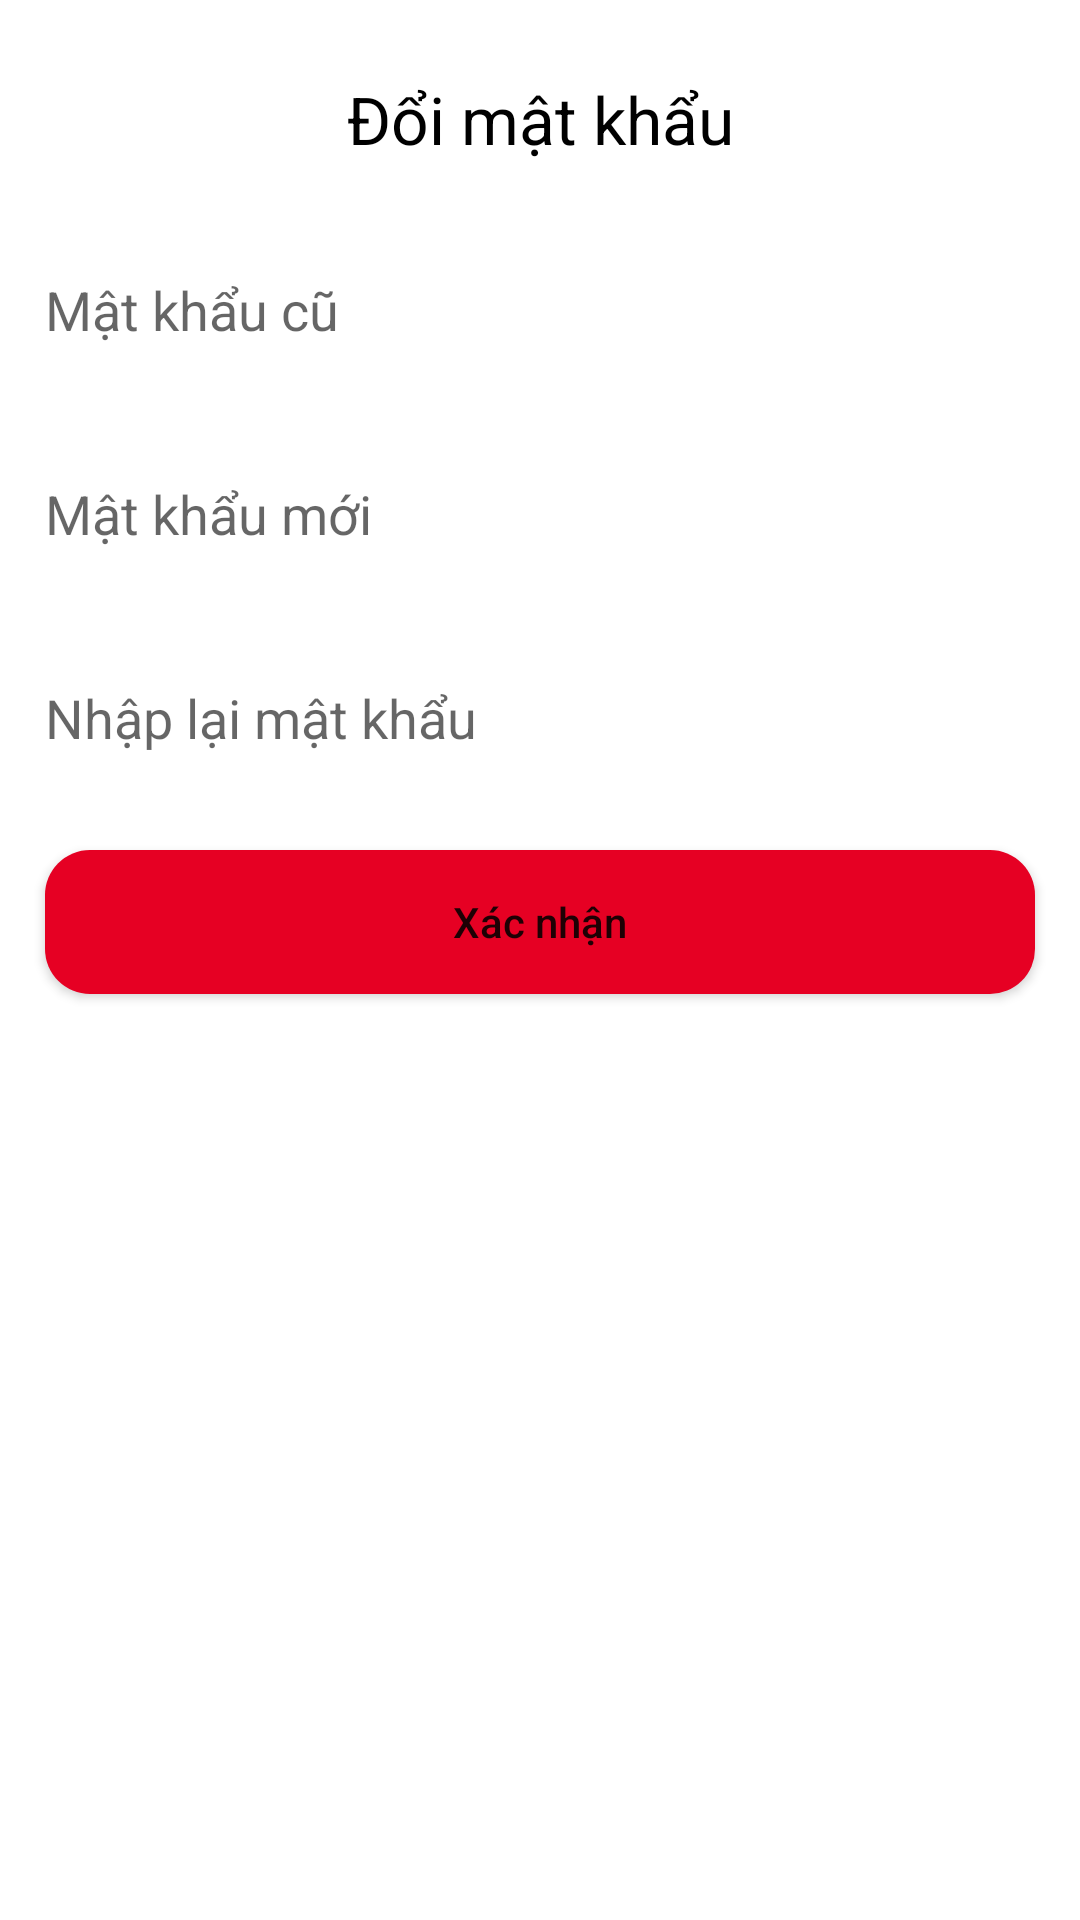

The Android layout XML behind this screen, and the referenced resources:
<!-- AndroidManifest.xml: application theme Theme.FoodDelivery -->
<!-- res/layout/dialog_change_password.xml -->
<?xml version="1.0" encoding="utf-8"?>
<LinearLayout xmlns:android="http://schemas.android.com/apk/res/android"
    android:orientation="vertical"
    android:layout_width="match_parent"
    android:layout_height="wrap_content">
    <TextView
        android:layout_width="match_parent"
        android:layout_height="wrap_content"
        android:layout_centerHorizontal="true"
        android:layout_marginTop="25dp"
        android:text="Đổi mật khẩu"
        android:textAlignment="center"
        android:textColor="@color/text_normal"
        android:layout_marginBottom="15dp"
        android:textSize="22sp" />
    <EditText
        android:id="@+id/ed_oldPass_dialog_changePass"
        android:layout_width="match_parent"
        android:layout_height="48dp"
        android:layout_marginTop="10dp"
        android:layout_marginStart="15dp"
        android:layout_marginEnd="15dp"
        android:layout_marginBottom="10dp"
        android:background="@drawable/edittext_shape"
        android:hint="Mật khẩu cũ"
        android:inputType="textPassword" />
    <EditText
        android:id="@+id/ed_newPass_dialog_changePass"
        android:layout_width="match_parent"
        android:layout_height="48dp"
        android:layout_marginTop="10dp"
        android:layout_marginStart="15dp"
        android:layout_marginEnd="15dp"
        android:layout_marginBottom="10dp"
        android:background="@drawable/edittext_shape"
        android:hint="Mật khẩu mới"
        android:inputType="textPassword" />
    <EditText
        android:id="@+id/ed_reNewPass_dialog_changePass"
        android:layout_width="match_parent"
        android:layout_height="48dp"
        android:layout_marginTop="10dp"
        android:layout_marginStart="15dp"
        android:layout_marginEnd="15dp"
        android:layout_marginBottom="10dp"
        android:background="@drawable/edittext_shape"
        android:hint="Nhập lại mật khẩu"
        android:inputType="textPassword" />
    <Button
        android:id="@+id/btn_confirm_changePass_dialog"
        android:layout_width="match_parent"
        android:layout_height="wrap_content"
        android:text="Xác nhận"
        android:textAllCaps="false"
        android:background="@drawable/button_custom_1"
        android:layout_marginStart="15dp"
        android:layout_marginBottom="25dp"
        android:layout_marginEnd="15dp"
        android:layout_marginTop="10dp"/>
</LinearLayout>
<!-- resources referenced by this layout -->
<resources>
  <color name="text_normal">#000000</color>
  <!-- drawable button_custom_1 (drawable) -->
  <?xml version="1.0" encoding="utf-8"?>
  <shape xmlns:android="http://schemas.android.com/apk/res/android">
      <corners android:radius="15dp" />
      <solid android:color="@color/bg_red"/>
  </shape>
  <style name="Theme.FoodDelivery" parent="Theme.MaterialComponents.DayNight.NoActionBar">
          
          <item name="colorPrimary">@color/bg_red</item>
          <item name="colorPrimaryVariant">@color/bg_white</item>
          <item name="colorOnPrimary">@color/white</item>
          
          <item name="colorSecondary">@color/bg_red</item>
          <item name="colorSecondaryVariant">@color/teal_700</item>
          <item name="colorOnSecondary">@color/black</item>
          
          <item name="android:statusBarColor">?attr/colorPrimaryVariant</item>
          
      </style>
  <color name="bg_red">#E60023</color>
  <color name="bg_white">#FCFCFC</color>
  <color name="white">#FFFFFFFF</color>
  <color name="teal_700">#FF018786</color>
  <color name="black">#FF000000</color>
</resources>
